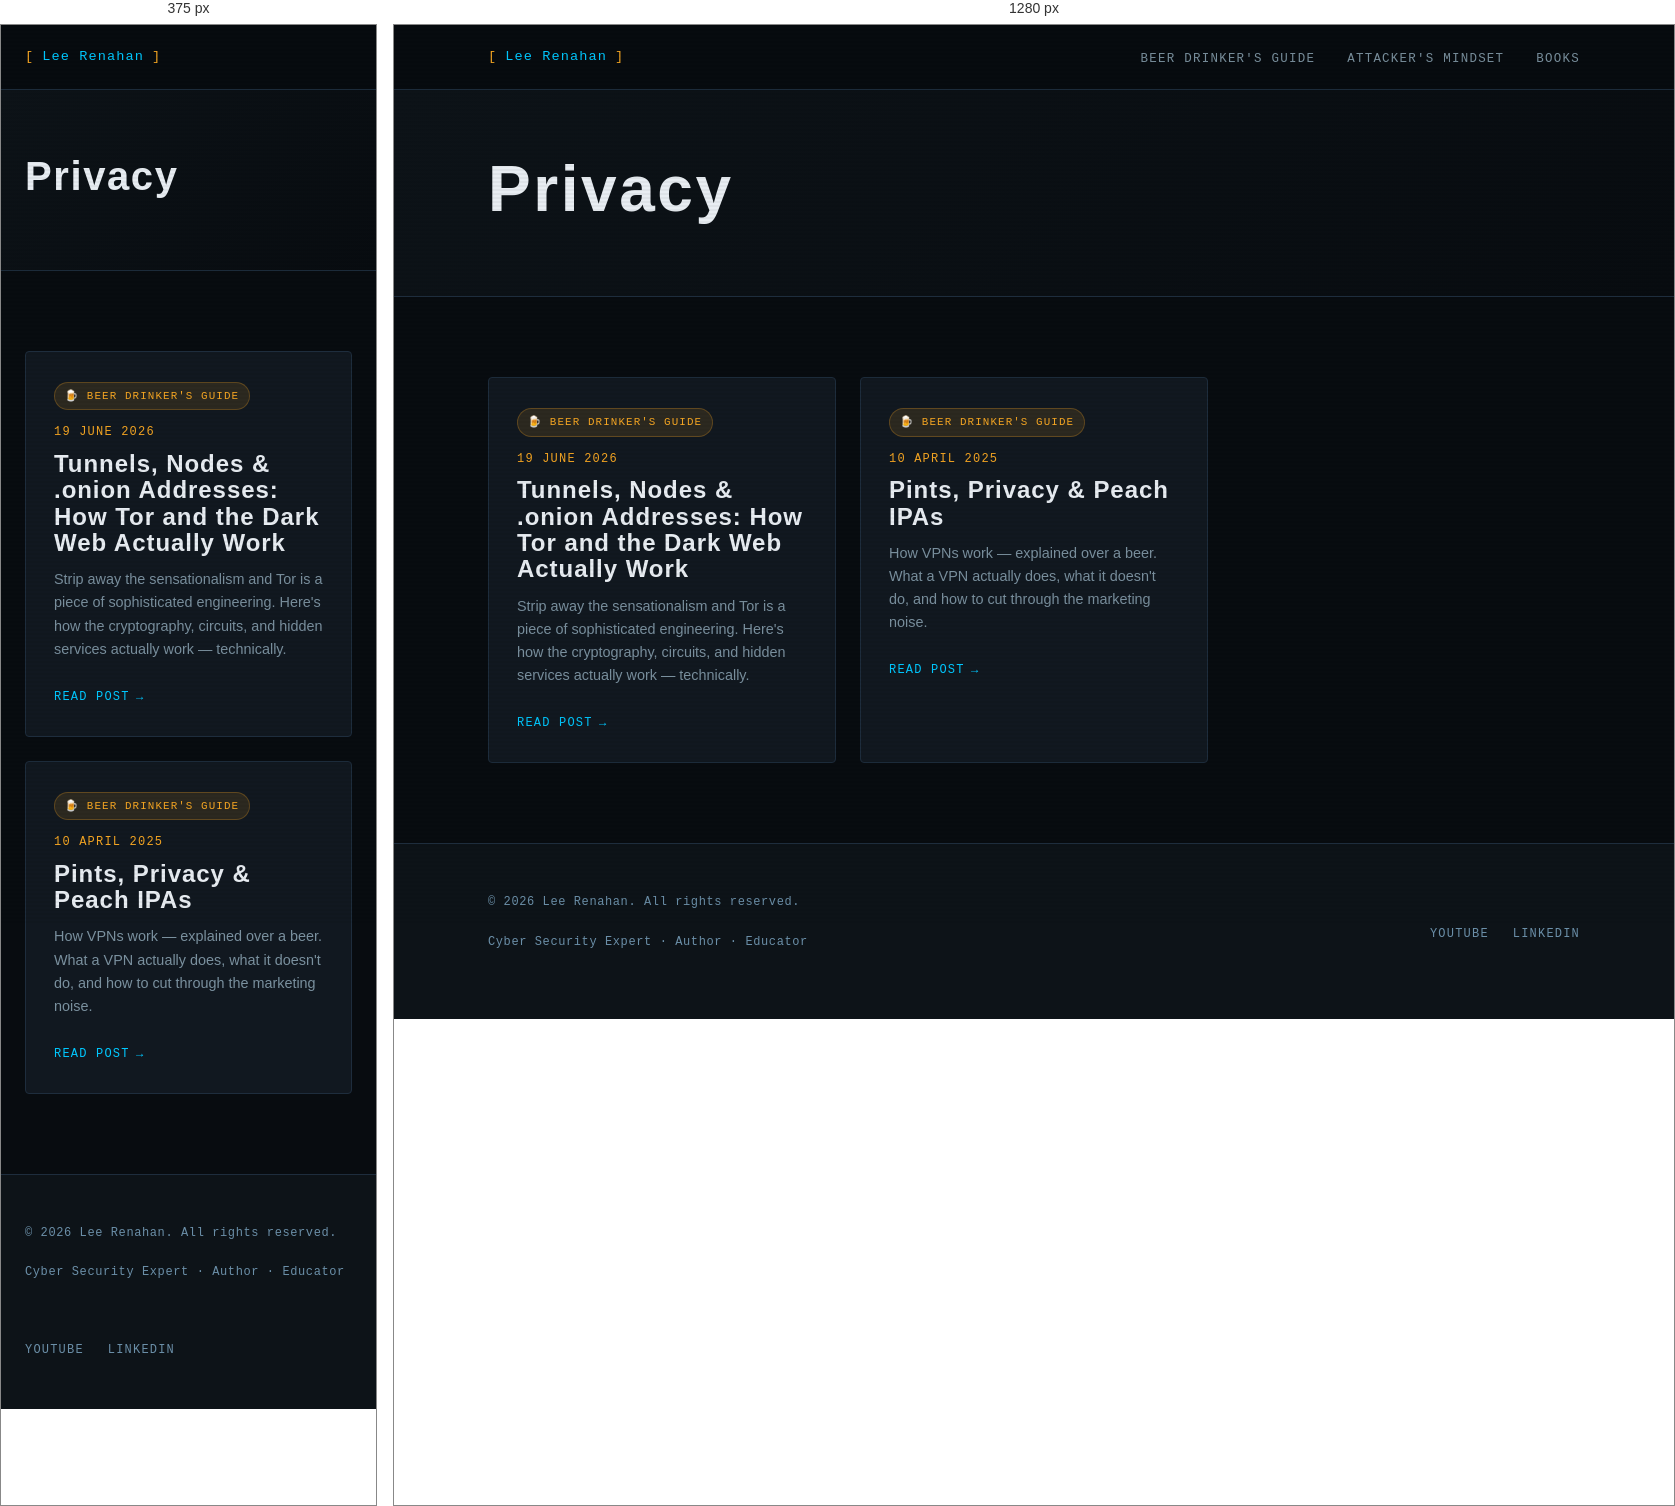
Rendered at 375 px and 1280 px, left to right.

<!-- file: index.html -->
<!DOCTYPE html>
<html lang="en-gb">
<head><script src="/livereload.js?mindelay=10&amp;v=2&amp;port=1313&amp;path=livereload" data-no-instant defer></script>
  <meta charset="UTF-8" />
  <meta name="viewport" content="width=device-width, initial-scale=1.0" />
  <title>Privacy | Lee Renahan | Cyber Security Expert</title>
  <meta name="description" content="Making cyber security make sense — for everyone." />
  
  <link rel="preconnect" href="https://fonts.googleapis.com" />
  <link rel="preconnect" href="https://fonts.gstatic.com" crossorigin />
  <link rel="stylesheet" href="/css/main.css" />
</head>
<body><nav class="site-nav">
  <div class="nav-inner">
    <a href="/" class="nav-logo">
      <span class="bracket">[</span>
      Lee Renahan
      <span class="bracket">]</span>
    </a>
    <ul class="nav-links">
      
        <li><a href="/series/beer-drinkers-guide/">Beer Drinker&#39;s Guide</a></li>
      
        <li><a href="/series/attackers-mindset/">Attacker&#39;s Mindset</a></li>
      
        <li><a href="/books/">Books</a></li>
      
    </ul>
  </div>
</nav>
<main>

<div class="series-hero">
  <div class="container">
    
    
    <h1 class="section-title" style="font-size: clamp(2.5rem, 5vw, 4rem);">Privacy</h1>
    
    
  </div>
</div>

<section>
  <div class="container">

    
      <div class="grid-3">
        
          <div class="card">
            
              
                <span class="series-pill series-pill--beer">🍺 Beer Drinker's Guide</span>
              
            

            <div class="post-meta" style="margin-bottom:0.5rem;">
              <span>19 June 2026</span>
            </div>

            <h3 class="card-title">Tunnels, Nodes &amp; .onion Addresses: How Tor and the Dark Web Actually Work</h3>
            <p class="card-excerpt">Strip away the sensationalism and Tor is a piece of sophisticated engineering. Here&#39;s how the cryptography, circuits, and hidden services actually work — technically.</p>
            <a href="http://localhost:1313/series/beer-drinkers-guide/tunnels-nodes-onion-addresses/" class="card-link">Read post</a>
          </div>
        
          <div class="card">
            
              
                <span class="series-pill series-pill--beer">🍺 Beer Drinker's Guide</span>
              
            

            <div class="post-meta" style="margin-bottom:0.5rem;">
              <span>10 April 2025</span>
            </div>

            <h3 class="card-title">Pints, Privacy &amp; Peach IPAs</h3>
            <p class="card-excerpt">How VPNs work — explained over a beer. What a VPN actually does, what it doesn&#39;t do, and how to cut through the marketing noise.</p>
            <a href="http://localhost:1313/series/beer-drinkers-guide/beer-drinkers-guide-to-vpns/" class="card-link">Read post</a>
          </div>
        
      </div>
    

  </div>
</section>


  </main><footer class="site-footer">
  <div class="container">
    <div class="footer-inner">
      <div>
        <p class="footer-copy">
          &copy; 2026 Lee Renahan. All rights reserved.
        </p>
        <p class="footer-copy" style="margin-top:0.25rem;">
          Cyber Security Expert &middot; Author &middot; Educator
        </p>
      </div>
      <ul class="footer-links">
        <li><a href="https://www.youtube.com/@leerenahan4043" target="_blank" rel="noopener">YouTube</a></li>
        <li><a href="https://www.linkedin.com/in/lee-renahan-76a2bb71" target="_blank" rel="noopener">LinkedIn</a></li>
      </ul>
    </div>
  </div>
</footer>
</body>
</html>


/* @media block from main.css */
@media (max-width: 768px) {
  .nav-links { display: none; }
  .about-strip { grid-template-columns: 1fr; gap: 2rem; }
  .book-card { grid-template-columns: 1fr; }
  .book-cover { aspect-ratio: auto; height: 200px; }
  .footer-inner { grid-template-columns: 1fr; }
  .grid-2 { grid-template-columns: 1fr; }
}